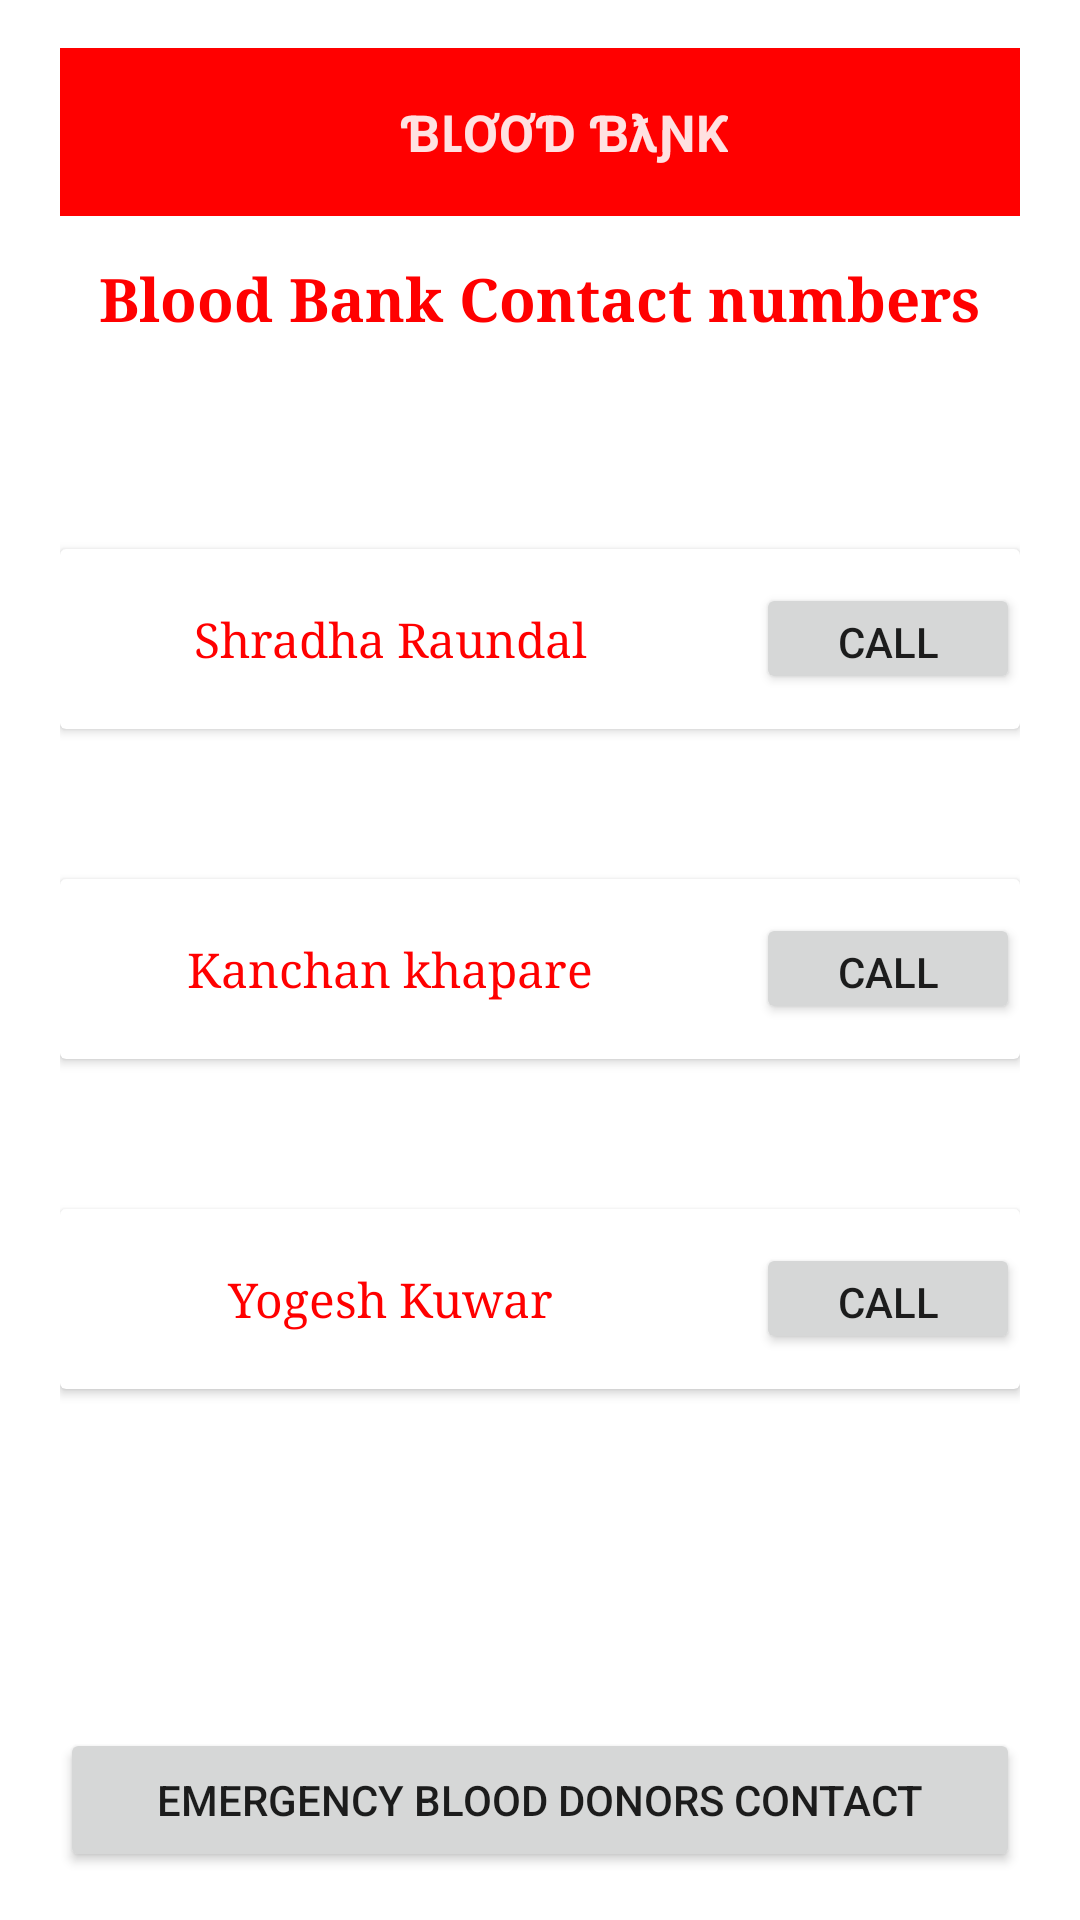

The Android layout XML behind this screen, and the referenced resources:
<!-- AndroidManifest.xml: application theme Theme.Blood_bank_app -->
<!-- res/layout/activity_contact.xml -->
<RelativeLayout xmlns:android="http://schemas.android.com/apk/res/android"
    xmlns:tools="http://schemas.android.com/tools"
    android:layout_width="match_parent"
    android:layout_height="match_parent"
    android:paddingLeft="20dp"
    android:paddingRight="20dp"
    android:paddingTop="16dp"
    android:paddingBottom="16dp"
    android:background="@drawable/des_background"
    >
<include layout="@layout/toolbar"/>
    <TextView
        android:id="@+id/textViewtitle"
        android:layout_width="wrap_content"
        android:layout_height="wrap_content"
        android:layout_alignParentTop="true"
        android:fontFamily="serif"
        android:textColor="@color/light_red"
        android:textStyle="bold"
        android:layout_centerHorizontal="true"
        android:layout_marginTop="70dp"
        android:textSize="20dp"
        android:text="Blood Bank Contact numbers" />
<androidx.cardview.widget.CardView
    android:layout_width="match_parent"
    android:layout_height="60dp"
    android:layout_marginTop="70dp"
    android:layout_below="@+id/textViewtitle"
    >
    <RelativeLayout
        android:layout_width="match_parent"
        android:layout_height="match_parent">
    <TextView
        android:id="@+id/textViewshradha"
        android:layout_width="match_parent"
        android:layout_height="wrap_content"
        android:textSize="16dp"
        android:layout_marginRight="100dp"
        android:gravity="center"
        android:fontFamily="serif"
        android:text="Shradha Raundal"
        android:layout_centerVertical="true"
        android:textColor="@color/light_red"
      />

    <Button
        android:id="@+id/buttonshradha"
        android:layout_width="wrap_content"
        android:layout_height="wrap_content"
        android:layout_marginTop="23dp"
        android:layout_centerVertical="true"
   android:layout_alignParentRight="true"
        android:text="call" />
    </RelativeLayout>
</androidx.cardview.widget.CardView>
    <androidx.cardview.widget.CardView
        android:layout_width="match_parent"
        android:layout_height="60dp"
        android:layout_marginTop="180dp"
        android:layout_below="@+id/textViewtitle">
        <RelativeLayout
            android:layout_width="match_parent"
            android:layout_height="match_parent">
    <TextView
        android:id="@+id/textViewskanchan"
        android:layout_width="match_parent"
        android:layout_height="wrap_content"
        android:layout_alignParentLeft="true"
        android:textColor="@color/light_red"
        android:layout_alignParentStart="true"
        android:layout_centerVertical="true"
        android:gravity="center"
        android:layout_marginRight="100dp"
        android:textSize="16dp"
        android:fontFamily="serif"
        android:text="Kanchan khapare" />

    <Button
        android:id="@+id/buttonkanchan"
        android:layout_width="wrap_content"
        android:layout_height="wrap_content"
        android:layout_centerVertical="true"
        android:layout_alignParentRight="true"
        android:layout_marginTop="23dp"
        android:text="Call" />
        </RelativeLayout>
    </androidx.cardview.widget.CardView>
    <androidx.cardview.widget.CardView
        android:layout_width="match_parent"
        android:layout_height="60dp"
        android:layout_marginTop="290dp"
        android:layout_below="@+id/textViewtitle">
        <RelativeLayout
            android:layout_width="match_parent"
            android:layout_height="match_parent">
            <TextView
                android:id="@+id/textyogesh"
                android:layout_width="match_parent"
                android:layout_height="wrap_content"
                android:layout_alignParentLeft="true"
                android:textColor="@color/light_red"
                android:layout_alignParentStart="true"
                android:layout_centerVertical="true"
                android:gravity="center"
                android:layout_marginRight="100dp"
                android:textSize="16dp"
                android:fontFamily="serif"
                android:text="Yogesh Kuwar" />

            <Button
                android:id="@+id/buttonyogesh"
                android:layout_width="wrap_content"
                android:layout_height="wrap_content"
                android:layout_centerVertical="true"
                android:layout_alignParentRight="true"
                android:layout_marginTop="23dp"
                android:text="Call" />
        </RelativeLayout>
    </androidx.cardview.widget.CardView>


    <Button
        android:id="@+id/emergency"
        android:layout_width="wrap_content"
        android:layout_height="wrap_content"
        android:layout_alignParentBottom="true"
        android:text="EMERGENCY BLOOD DONORS CONTACT"
        android:layout_alignParentLeft="true"
        android:layout_alignParentStart="true"
        android:layout_alignParentRight="true"
        android:layout_alignParentEnd="true" />
</RelativeLayout>
<!-- res/layout/toolbar.xml (included above) -->
<?xml version="1.0" encoding="utf-8"?>
<androidx.appcompat.widget.Toolbar xmlns:android="http://schemas.android.com/apk/res/android"
    android:id="@+id/toolbar1"
    android:layout_width="match_parent"
    android:layout_height="wrap_content"
    android:background="@color/light_red">

    <RelativeLayout
        android:layout_width="match_parent"
        android:layout_height="wrap_content">

        <TextView
            android:layout_width="wrap_content"
            android:layout_height="wrap_content"
            android:layout_centerHorizontal="true"
            android:text="ƁԼƠƠƊ ƁƛƝƘ"
            android:textColor="#FFE1E1"
            android:textSize="17dp"
            android:textStyle="bold" />

    </RelativeLayout>
</androidx.appcompat.widget.Toolbar>
<!-- resources referenced by this layout -->
<resources>
  <color name="light_red">#FF0000</color>
  <style name="Theme.Blood_bank_app" parent="Theme.MaterialComponents.DayNight.NoActionBar">
          
          <item name="colorPrimary">@color/light_red</item>
          <item name="colorPrimaryVariant">@color/light_red</item>
          <item name="colorOnPrimary">@color/white</item>
          
          <item name="colorSecondary">@color/teal_200</item>
          <item name="colorSecondaryVariant">@color/teal_700</item>
          <item name="colorOnSecondary">@color/black</item>
          
          <item name="android:statusBarColor" tools:targetApi="l">?attr/colorPrimaryVariant</item>
          
      </style>
  <color name="white">#FFFFFFFF</color>
  <color name="teal_200">#FF03DAC5</color>
  <color name="teal_700">#FF018786</color>
  <color name="black">#FF000000</color>
</resources>
